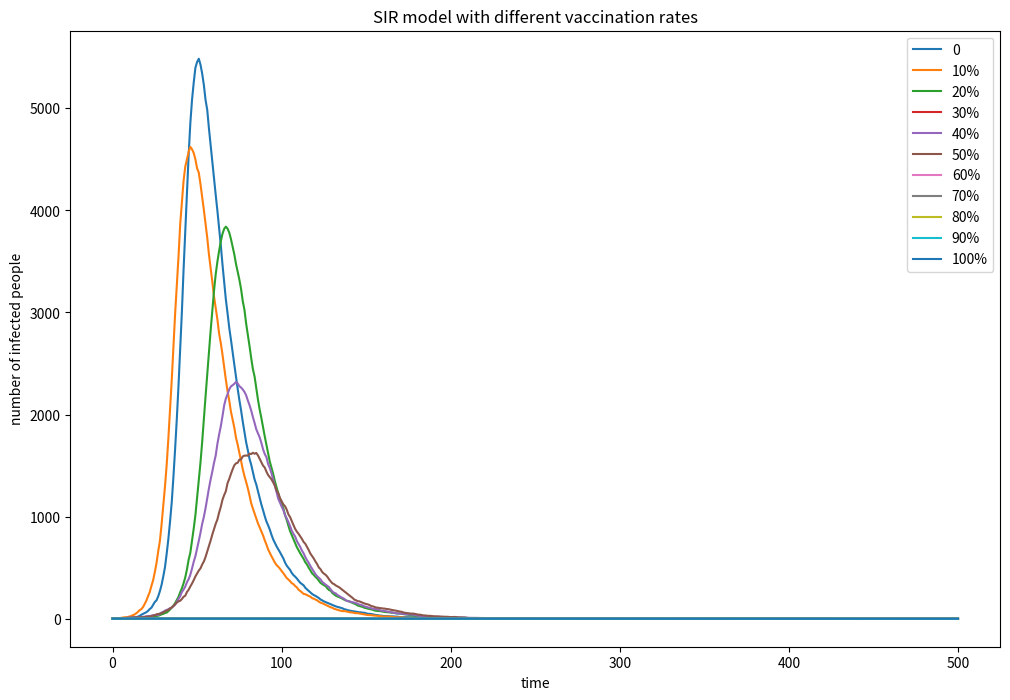

Write the Python code that produced this figure. (Note: this script raises an exception after producing the figure.)
# -*- coding: utf-8 -*-
"""
Created on Mon May  6 16:15:04 2019

[redacted]
"""

import numpy as np
import matplotlib.pyplot as plt
import pandas as pd
b = 0.3; y = 0.05; T = 500 # b for beta, y for gamma
a = []
def chance(P,n):
    c = list(np.random.choice(range(2),n,p=[1-P,P]))
    return c.count(1) #return the number of transformed people out of n people with probability P
for V in range(11): #loop through 11 different vaccination rates
    S = int(9999*(10-V)/10); I = 1; R = 0; N = 10000 #vaccinated people excluded in S
    d = [I] #Day 0
    for t in range (1,T+1): #loop through T Days
        n = chance(y,I) #people infected that day
        m = chance(b*I/N,S) #people recovered that day
        R += n
        I += m - n
        S -= m
        d.append(I)
    a.append(d)

a = pd.DataFrame(a)
a = a.T #rotation
a.columns = ['0','1','2','3','4','5','6','7','8','9','10']
a['t'] = np.linspace(0,T,T+1)
a.plot(x='t',y=['0','1','2','3','4','5','6','7','8','9','10'],label=['0','10%','20%','30%','40%','50%','60%','70%','80%','90%','100%'],figsize =(12,8))
plt.title('SIR model with different vaccination rates')
plt.ylabel('number of infected people')
plt.xlabel('time')
plt.legend(loc='upper right')
plt.savefig ('SIR vaccination model' ,type='png')
plt.show()
